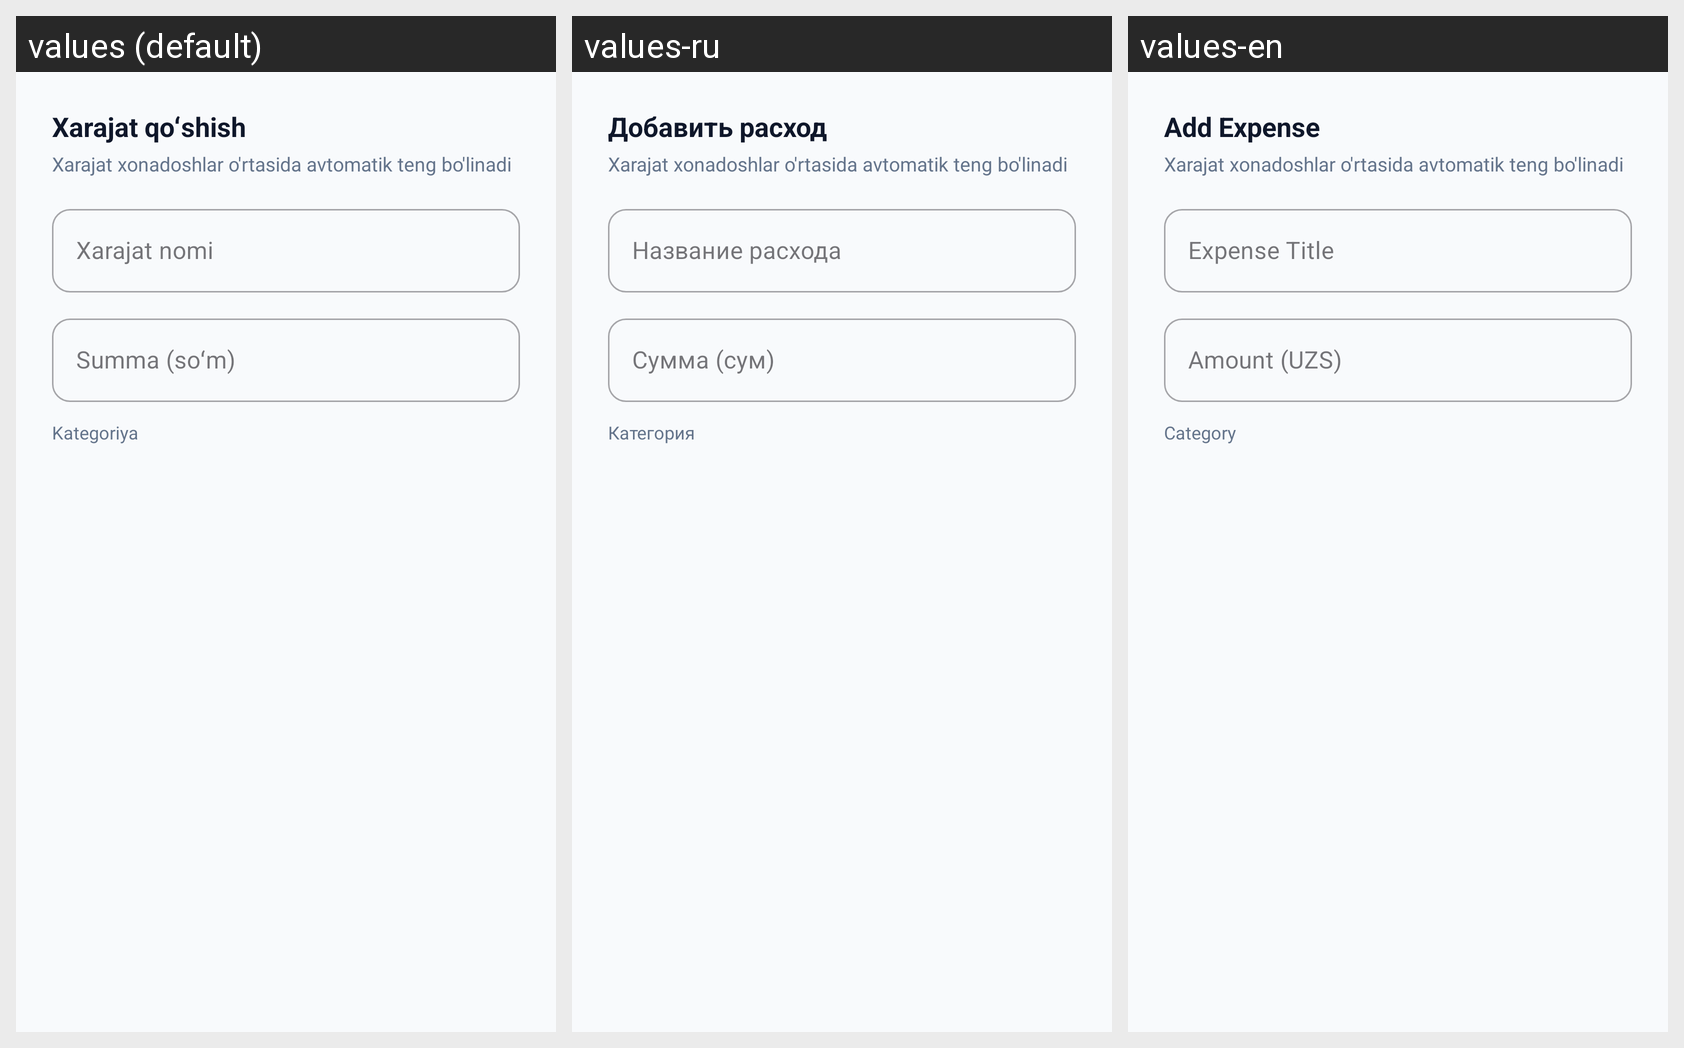

Locale-by-locale string values for the Android screen shown in this grid:
Android screen res/layout/dialog_add_expense.xml rendered under 3 locales, left to right: values (default), values-ru, values-en. Device: Nexus 5 (rendered at 1080×1920; each locale shown at half size, 540×960, under a caption strip naming it); theme Theme.WhoseTurn.
Strings drawn on this screen, with the default value and each locale's value (text and hints the layout hard-codes, and strings that could not be matched under every locale, appear in the picture but are not listed):

add_expense
  values: Xarajat qoʻshish
  values-ru: Добавить расход
  values-en: Add Expense

expense_title
  values: Xarajat nomi
  values-ru: Название расхода
  values-en: Expense Title

expense_amount
  values: Summa (soʻm)
  values-ru: Сумма (сум)
  values-en: Amount (UZS)

expense_category
  values: Kategoriya
  values-ru: Категория
  values-en: Category
